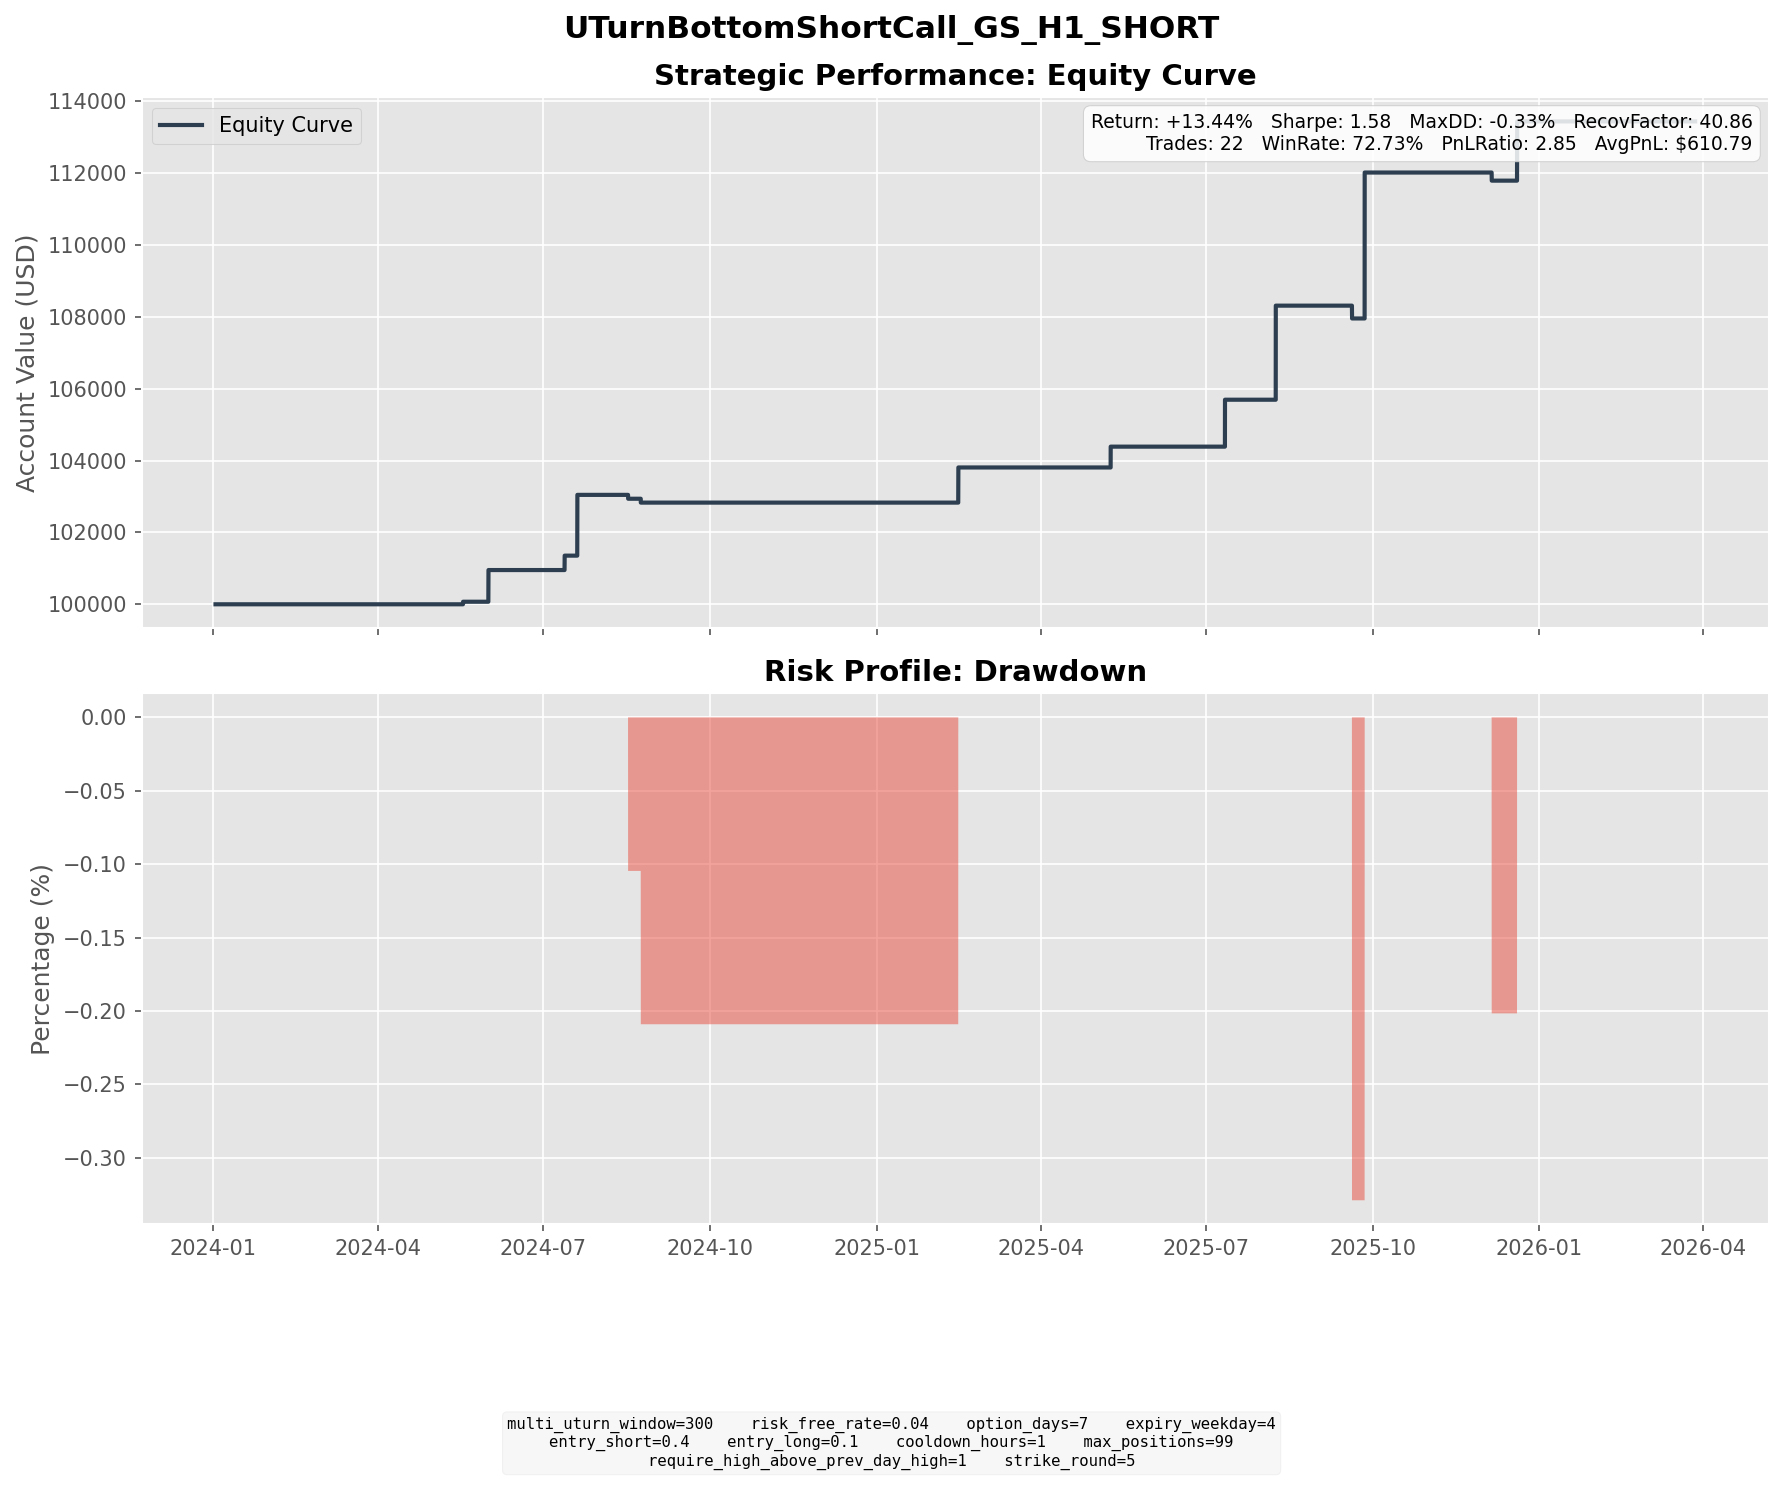

The file beside this chart, header and first rows:
entry_dt, lock_dt, lock_reason, settlement_dt, close_reason, k1, k2, short_prem, long_prem, net_credit, short_settle, long_settle, final_pnl
2024-05-06 12:00:00, 2024-05-06 12:00:00, direct_entry, 2024-05-17 16:00:00, expiry, 450, 490, 11.18, 1.904, 9.278, 14.9, 0.0000, -5.622
2024-05-10 07:00:00, 2024-05-10 07:00:00, direct_entry, 2024-05-17 16:00:00, expiry, 465, 495, 7.828, 1.494, 6.334, 0.0000, 0.0000, 6.334
2024-05-20 12:00:00, 2024-05-20 12:00:00, direct_entry, 2024-05-31 16:00:00, expiry, 480, 520, 10.82, 1.999, 8.816, 0.0000, 0.0000, 8.816
2024-07-03 13:00:00, 2024-07-03 13:00:00, direct_entry, 2024-07-12 16:00:00, expiry, 475, 515, 10.62, 1.607, 9.009, 5, 0.0000, 4.009
2024-07-11 09:00:00, 2024-07-11 09:00:00, direct_entry, 2024-07-19 16:00:00, expiry, 485, 525, 10.71, 1.546, 9.168, 0.0000, 0.0000, 9.168
2024-07-11 11:00:00, 2024-07-11 11:00:00, direct_entry, 2024-07-19 16:00:00, expiry, 490, 525, 9.461, 1.718, 7.743, 0.0000, 0.0000, 7.743
2024-08-09 13:00:00, 2024-08-09 13:00:00, direct_entry, 2024-08-16 16:00:00, expiry, 495, 530, 9.823, 1.641, 8.182, 9.26, 0.0000, -1.077
2024-08-14 09:00:00, 2024-08-14 09:00:00, direct_entry, 2024-08-23 16:00:00, expiry, 500, 540, 10.13, 1.656, 8.474, 9.55, 0.0000, -1.076
2025-02-06 16:00:00, 2025-02-06 16:00:00, direct_entry, 2025-02-14 16:00:00, expiry, 670, 715, 12.14, 2.364, 9.777, 0.0000, 0.0000, 9.777
2025-05-01 08:00:00, 2025-05-01 08:00:00, direct_entry, 2025-05-09 16:00:00, expiry, 555, 595, 11.22, 2.072, 9.153, 12.25, 0.0000, -3.097
2025-05-02 15:00:00, 2025-05-02 15:00:00, direct_entry, 2025-05-09 16:00:00, expiry, 575, 615, 10.65, 1.76, 8.893, 0.0000, 0.0000, 8.893
2025-06-30 09:00:00, 2025-06-30 09:00:00, direct_entry, 2025-07-11 16:00:00, expiry, 725, 785, 16.07, 3.014, 13.06, 0.0000, 0.0000, 13.06
2025-07-28 08:00:00, 2025-07-28 08:00:00, direct_entry, 2025-08-08 16:00:00, expiry, 745, 810, 17.23, 2.977, 14.25, 0.0000, 0.0000, 14.25
2025-07-30 13:00:00, 2025-07-30 13:00:00, direct_entry, 2025-08-08 16:00:00, expiry, 750, 805, 14.7, 2.779, 11.92, 0.0000, 0.0000, 11.92
2025-09-10 13:00:00, 2025-09-10 13:00:00, direct_entry, 2025-09-19 16:00:00, expiry, 785, 845, 15.47, 2.7, 12.77, 19.99, 0.0000, -7.22
2025-09-11 14:00:00, 2025-09-11 14:00:00, direct_entry, 2025-09-19 16:00:00, expiry, 795, 855, 16.35, 2.699, 13.65, 9.99, 0.0000, 3.658
2025-09-17 16:00:00, 2025-09-17 16:00:00, direct_entry, 2025-09-26 16:00:00, expiry, 805, 870, 17.5, 2.828, 14.68, 0.0000, 0.0000, 14.68
2025-09-18 08:00:00, 2025-09-18 08:00:00, direct_entry, 2025-09-26 16:00:00, expiry, 815, 875, 15.55, 2.673, 12.88, 0.0000, 0.0000, 12.88
2025-09-18 11:00:00, 2025-09-18 11:00:00, direct_entry, 2025-09-26 16:00:00, expiry, 815, 875, 15.74, 2.687, 13.05, 0.0000, 0.0000, 13.05
2025-11-28 12:00:00, 2025-11-28 12:00:00, direct_entry, 2025-12-05 16:00:00, expiry, 840, 895, 15.2, 2.85, 12.35, 14.61, 0.0000, -2.258
2025-12-08 10:00:00, 2025-12-08 10:00:00, direct_entry, 2025-12-19 16:00:00, expiry, 880, 960, 21.16, 3.398, 17.76, 14.18, 0.0000, 3.577
2025-12-09 12:00:00, 2025-12-09 12:00:00, direct_entry, 2025-12-19 16:00:00, expiry, 890, 965, 20.57, 3.482, 17.09, 4.18, 0.0000, 12.91
